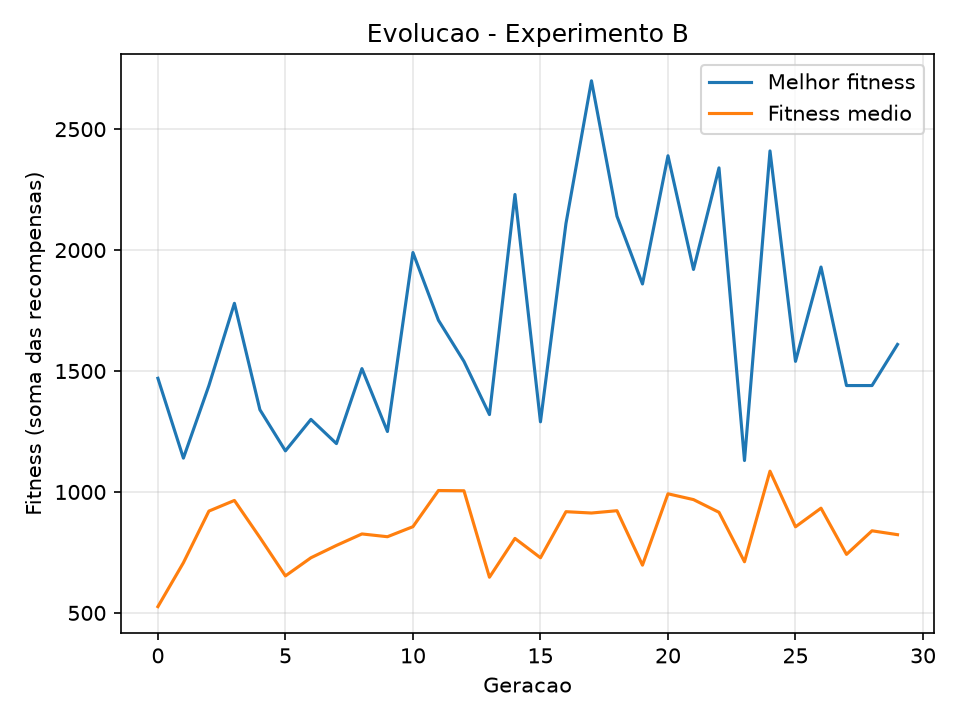

Source data for this figure (header and first rows):
geracao, melhor, media, pior
0, 1470, 526.0, 180.0
1, 1140, 707.5, 220.0
2, 1440, 921.0, 430.0
3, 1780, 965.0, 280.0
4, 1340, 811.5, 340.0
5, 1170, 653.0, 240.0
6, 1300, 728.0, 180.0
7, 1200, 779.0, 300.0
8, 1510, 826.5, 360.0
9, 1250, 815.0, 240.0
10, 1990, 856.5, 310.0
11, 1710, 1006, 430.0
12, 1540, 1005, 550.0
13, 1320, 647.5, 260.0
14, 2230, 808.0, 270.0
15, 1290, 728.0, 240.0
16, 2110, 918.5, 110.0
17, 2700, 913.0, 300.0
18, 2140, 922.5, 150.0
19, 1860, 697.5, 270.0
20, 2390, 992.5, 360.0
21, 1920, 968.5, 270.0
22, 2340, 916.0, 180.0
23, 1130, 711.5, 310.0
24, 2410, 1086, 390.0
25, 1540, 856.0, 270.0
26, 1930, 933.0, 280.0
27, 1440, 742.0, 240.0
28, 1440, 839.5, 330.0
29, 1610, 823.5, 210.0
